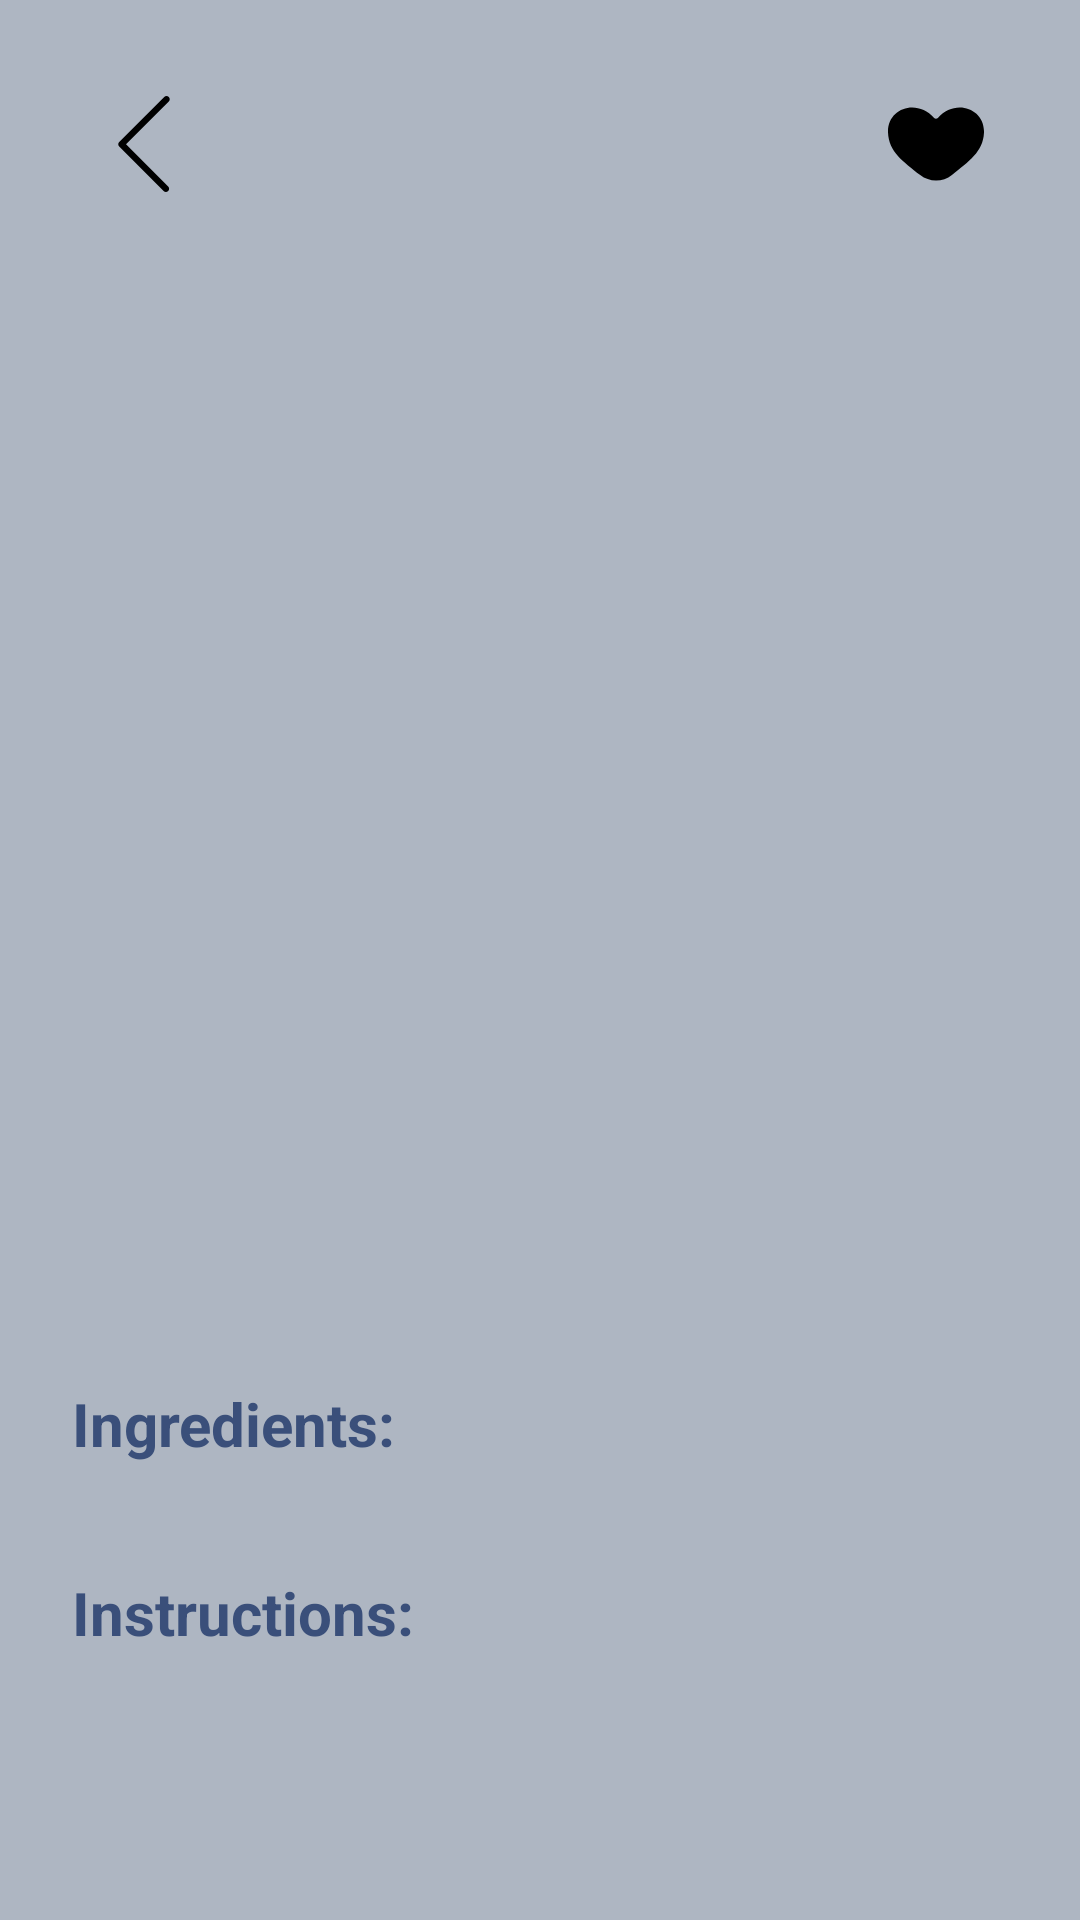

Produce the Android XML layout that renders to this screen, including the resource entries it uses.
<!-- AndroidManifest.xml: application theme Theme.Material3.Light.NoActionBar -->
<!-- res/layout/activity_recipe_details.xml -->
<?xml version="1.0" encoding="utf-8"?>
<LinearLayout xmlns:android="http://schemas.android.com/apk/res/android"
    xmlns:app="http://schemas.android.com/apk/res-auto"
    xmlns:tools="http://schemas.android.com/tools"
    android:layout_width="match_parent"
    android:layout_height="match_parent"
    android:background="@color/background"
    android:orientation="vertical"
    android:padding="24dp">

    
    <RelativeLayout
        android:layout_width="match_parent"
        android:layout_height="wrap_content"
        android:layout_marginBottom="8dp">

        <ImageView
            android:id="@+id/btnBack"
            android:layout_width="48dp"
            android:layout_height="48dp"
            android:contentDescription="Wróć"
            android:padding="8dp"
            android:layout_alignParentStart="true"
            android:src="@drawable/arrow_left" />

        <ImageView
            android:id="@+id/btnFavorite"
            android:layout_width="48dp"
            android:layout_height="48dp"
            android:contentDescription="Ulubione"
            android:padding="8dp"
            android:layout_alignParentEnd="true"
            android:src="@drawable/love"
            android:background="?attr/selectableItemBackgroundBorderless"
            android:clickable="true"
            android:focusable="true" />
    </RelativeLayout>

    <ScrollView
        android:layout_width="match_parent"
        android:layout_height="match_parent"
        android:fillViewport="true">

        <LinearLayout
            android:layout_width="match_parent"
            android:layout_height="wrap_content"
            android:gravity="center_horizontal"
            android:orientation="vertical">

            
            <TextView
                android:id="@+id/tvRecipeTitle"
                android:layout_width="wrap_content"
                android:layout_height="wrap_content"
                android:layout_marginBottom="24dp"
                android:gravity="center"
                android:textColor="@color/light_grey"
                android:textSize="28sp"
                android:textStyle="bold"
                tools:text="Jajecznica" />

            
            <com.google.android.material.imageview.ShapeableImageView
                android:id="@+id/ivRecipeImage"
                android:layout_width="match_parent"
                android:layout_height="250dp"
                android:layout_marginBottom="24dp"
                android:scaleType="centerCrop"
                app:shapeAppearanceOverlay="@style/RoundedCornersImage"
                tools:src="@tools:sample/backgrounds/scenic" />

            
            <TextView
                android:id="@+id/tvRecipeDescription"
                style="@style/AppTextNormal_light_grey"
                android:layout_width="match_parent"
                android:layout_height="wrap_content"
                android:layout_marginBottom="24dp"
                android:lineSpacingExtra="4dp"
                tools:text="Proste śniadanie białkowe." />

            
            <LinearLayout
                android:id="@+id/layoutCategories"
                android:layout_width="match_parent"
                android:layout_height="wrap_content"
                android:orientation="vertical"
                android:layout_marginBottom="24dp"
                android:visibility="gone"
                tools:visibility="visible">

                <TextView
                    android:layout_width="match_parent"
                    android:layout_height="wrap_content"
                    android:layout_marginBottom="8dp"
                    android:text="@string/recipe_categories"
                    android:textColor="@color/orange"
                    android:textSize="20sp"
                    android:textStyle="bold" />

                <TextView
                    android:id="@+id/tvRecipeCategories"
                    style="@style/AppTextNormal_light_grey"
                    android:layout_width="match_parent"
                    android:layout_height="wrap_content"
                    android:lineSpacingExtra="4dp"
                    android:textStyle="italic"
                    tools:text="Śniadanie • Wegetariańskie" />
            </LinearLayout>

            
            <TextView
                android:layout_width="match_parent"
                android:layout_height="wrap_content"
                android:layout_marginBottom="12dp"
                android:text="@string/recipe_ingredients"
                android:textColor="@color/orange"
                android:textSize="20sp"
                android:textStyle="bold" />

            <LinearLayout
                android:id="@+id/layoutIngredients"
                android:layout_width="match_parent"
                android:layout_height="wrap_content"
                android:orientation="vertical"
                android:layout_marginBottom="24dp">
            </LinearLayout>

            
            <TextView
                android:layout_width="match_parent"
                android:layout_height="wrap_content"
                android:layout_marginBottom="12dp"
                android:text="@string/recipe_instructions"
                android:textColor="@color/orange"
                android:textSize="20sp"
                android:textStyle="bold" />

            <TextView
                android:id="@+id/tvRecipeInstructions"
                style="@style/AppTextNormal_light_grey"
                android:layout_width="match_parent"
                android:layout_height="wrap_content"
                android:lineSpacingExtra="6dp"
                tools:text="1. Rozbij jajka.\n2. Smaż na maśle." />

        </LinearLayout>
    </ScrollView>

</LinearLayout>
<!-- resources referenced by this layout -->
<resources>
  <color name="background">#AEB6C2</color>
  <color name="light_grey">#E8EBEE</color>
  <color name="orange">#3A4F7A</color>
  <!-- drawable arrow_left (drawable) -->
  <vector xmlns:android="http://schemas.android.com/apk/res/android" android:height="24dp" android:viewportHeight="32" android:viewportWidth="32" android:width="24dp">
        
      <path android:fillColor="#000000" android:pathData="M23.505,0c0.271,0 0.549,0.107 0.757,0.316 0.417,0.417 0.417,1.098 0,1.515l-14.258,14.264 14.05,14.05c0.417,0.417 0.417,1.098 0,1.515s-1.098,0.417 -1.515,0l-14.807,-14.807c-0.417,-0.417 -0.417,-1.098 0,-1.515l15.015,-15.022c0.208,-0.208 0.486,-0.316 0.757,-0.316z"/>
      
  </vector>
  <!-- drawable love (drawable) -->
  <vector xmlns:android="http://schemas.android.com/apk/res/android" android:height="24dp" android:viewportHeight="21" android:viewportWidth="21" android:width="24dp">
        
      <path android:fillColor="#000000" android:fillType="evenOdd" android:pathData="M20.992,8.1C20.78,12.194 17.744,14.251 13.982,17.299C12,18.905 9.032,18.905 7.043,17.308C3.306,14.308 0.165,12.21 0.005,7.974C-0.197,2.651 6.364,0.472 10.092,4.815C10.296,5.053 10.703,5.048 10.906,4.81C14.621,0.452 21.274,2.66 20.992,8.1" android:strokeColor="#00000000" android:strokeWidth="1"/>
      
  </vector>
  <string name="recipe_categories">Categories:</string>
  <string name="recipe_ingredients">Ingredients:</string>
  <string name="recipe_instructions">Instructions:</string>
  <style name="AppTextNormal_light_grey">
          <item name="android:textSize">16sp</item>
          <item name="android:textColor">@color/light_grey</item>
      </style>
  <style name="RoundedCornersImage">
          <item name="cornerFamily">rounded</item>
          <item name="cornerSize">12dp</item>
      </style>
</resources>
